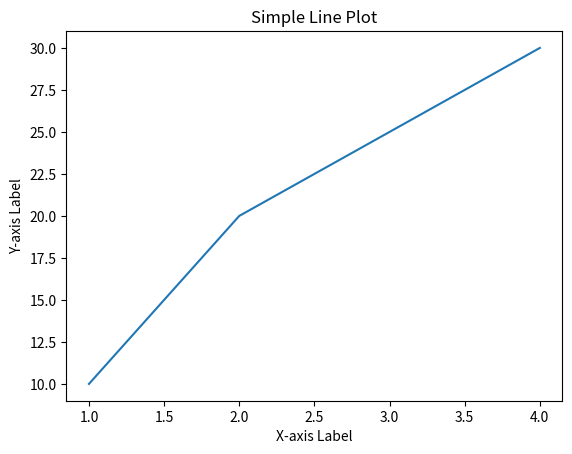

Write Python code to recreate this figure.
import matplotlib.pyplot as plt

x = [1, 2, 3, 4]
y = [10, 20, 25, 30]

plt.plot(x, y)
plt.xlabel('X-axis Label')
plt.ylabel('Y-axis Label')
plt.title('Simple Line Plot')
plt.show()